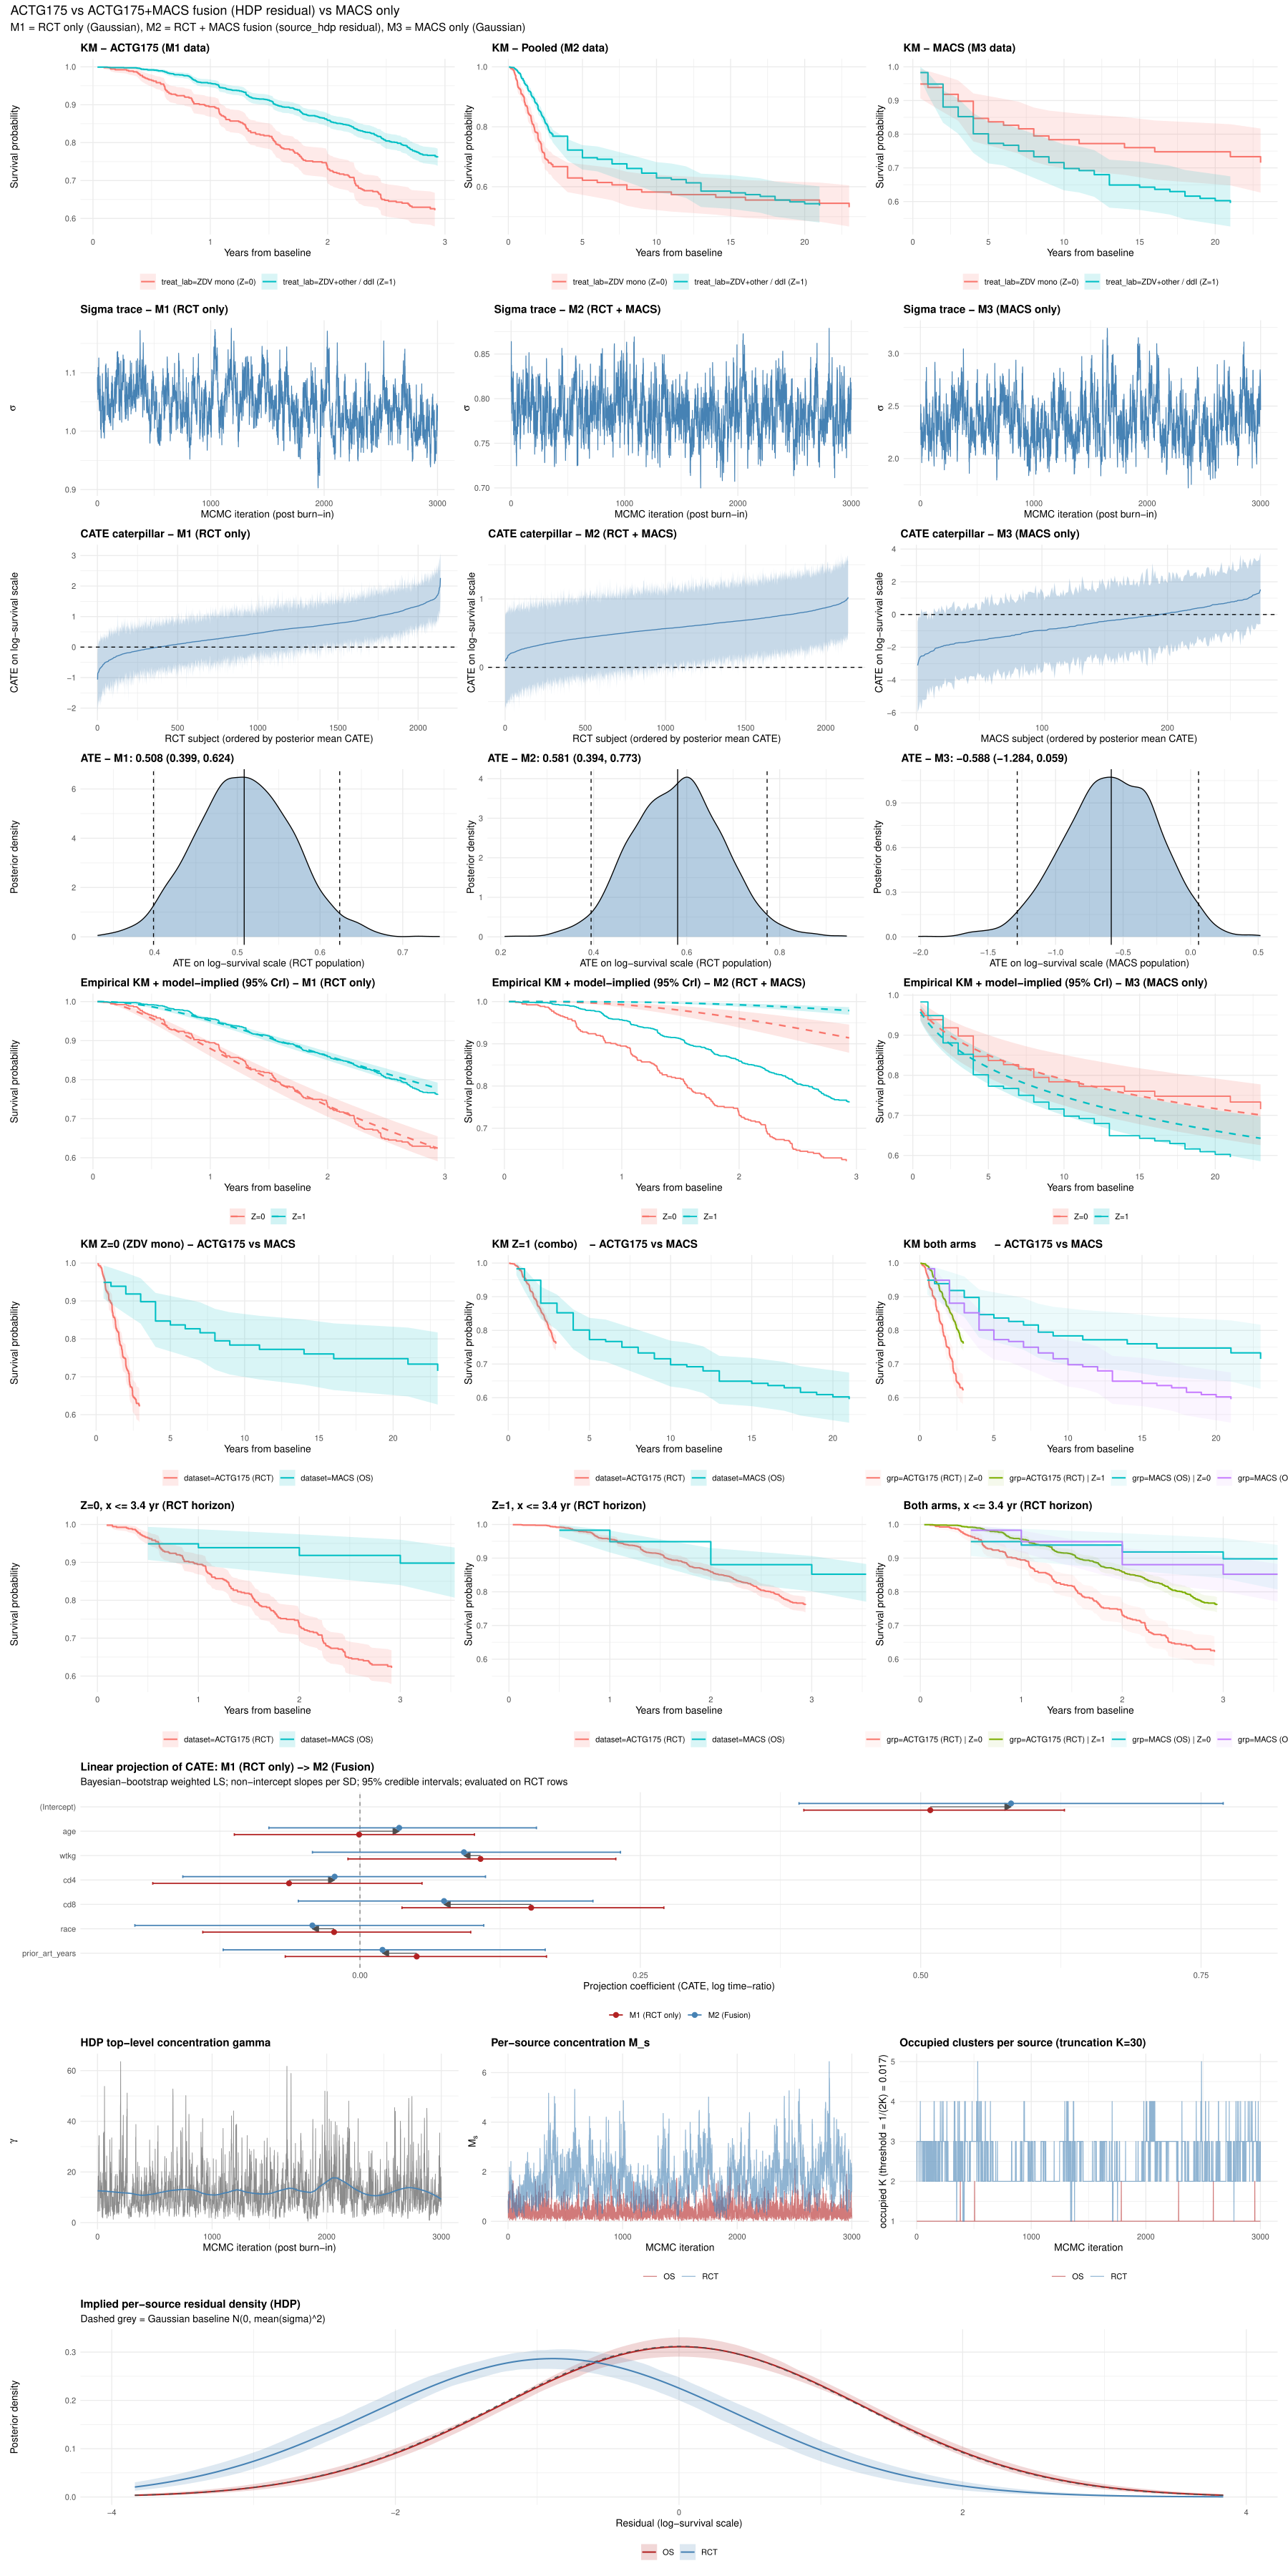

The R source for this figure:
## fusion_actg175_macs_hdp.R
##
## Twin of fusion_actg175_macs.R with the FusionForest residual model
## switched from a single Gaussian to a source-HDP centred-DP mixture
## (error_dist = "source_hdp"). M1 (RCT only) and M3 (MACS only) are
## CausalShrinkageForest fits and stay Gaussian -- only M2 (fusion)
## changes. Output PDF is data/analysis 0/fusion_actg175_macs_hdp.pdf so
## the two versions can be compared side by side.
##
## In addition to the rows produced by the Gaussian script, an extra
## diagnostics row is added for the nonparametric error model:
##   - trace of the top-level concentration gamma
##   - traces of per-source concentrations M_RWD, M_RCT
##   - per-source posterior residual density (implied by the mixture)
##   - occupied-cluster count per source
##
## Outputs a single multi-panel PDF with the original five paired-
## diagnostic rows plus the KM-overlay and projection rows:
##   row 1  KM by treatment, ACTG175 vs MACS (data only)
##   row 2  sigma traceplots                  (M1 vs M2)
##   row 3  subject-level CATE caterpillars  (M1 vs M2)
##   row 4  ATE posterior densities          (M1 vs M2)
##   row 5  empirical KM with model-implied per-arm survival overlay
##
## Endpoint (matches survival_curves.R, page-4 setting):
##   RCT (ACTG175) -- published EFS composite `cens` (>=50% CD4
##                    decline from baseline, AIDS-defining event, or
##                    all-cause death; days = follow-up).
##   RWD (MACS)    -- all-cause death (DEATH in {1, 2, 3, 4}) with
##                    last-lab-year as the event-time fallback (the
##                    public release redacts the DEATH date, so last
##                    observed contact is used for those who died and
##                    as the censoring time for those who didn't).
##                    Variant v5 in endpoint_comparison.R. Labelled
##                    EFS to match the RCT side, even though it is
##                    structurally OS on the RWD side; trade-off is a
##                    clean death signal at the cost of dropping the
##                    CD4 and AIDS arms of the v3 composite. Prior-
##                    AIDS exclusion is retained for cohort
##                    comparability with the v3 variants.
## See endpoint_comparison.R for the rule comparison and concordance
## with the previous v3 coding.
##
## Treatment contrast (matches ACTG175$treat):
##   0 = ZDV monotherapy
##   1 = ZDV+ddI  OR  ZDV+ddC  OR  ddI monotherapy
##   excluded: ddC mono, ddI+ddC (186), AZT+ddI+ddC (187)

setwd("~/Library/CloudStorage/OneDrive-VrijeUniversiteitAmsterdam/Documents/GitHub/FusionForests/")

suppressPackageStartupMessages({
  library(speff2trial)
  library(survival)
  library(FusionForests)
  library(ShrinkageTrees)
  library(ggplot2)
  library(patchwork)
})

proj        <- "."
macsDir    <- file.path(proj, "data", "MACS PDS")
actgEra    <- 1991:1995
# Tier 1 harmonised covariates (age, cd4, cd8) are augmented with:
#   anchor_year      -- calendar year of anchor visit (constant 1992 in RCT)
#   race             -- binary, 0 = White non-Hispanic, 1 = other
#   prior_art_years  -- years of prior antiretroviral exposure before anchor
# Symptomatic HIV at baseline is also clinically relevant but its MACS
# analogue requires reading section1.dat (symptom form) whose layout is
# not visible here; left as a follow-up.
# wtkg is dropped: phy_exam$LDWGT is missing for ~67% of MACS subjects and
# was the sole driver of the complete.cases filter, which was cutting the
# MACS cohort by two thirds.
harmCovars <- c("age", "cd4", "cd8",
                "anchor_year", "race", "prior_art_years")
artCodes  <- c(92, 94, 147, 180, 185, 186, 187)

# ---------------------------------------------------------------------
# 0. Helpers (SAS .inp parser, MACS reader, treatment classifier)
# ---------------------------------------------------------------------

parse_sas_inp <- function(path) {
  ln <- readLines(path, warn = FALSE)
  ln <- gsub("/\\*.*?\\*/", "", ln)
  ln <- trimws(ln)
  rows <- list()
  for (s in ln) {
    if (s == "" || s == ";" || toupper(s) == "INPUT") next
    m <- regmatches(s, regexec(
      "^@\\s*([0-9]+)\\s+([A-Za-z_][A-Za-z0-9_]*)\\s+([0-9]+)\\.([0-9]+)\\s*$",
      s))[[1]]
    if (length(m) == 5) {
      st <- as.integer(m[2]); wd <- as.integer(m[4])
      rows[[length(rows) + 1L]] <- data.frame(
        name = m[3], start = st, end = st + wd - 1L,
        decimals = as.integer(m[5]), stringsAsFactors = FALSE)
      next
    }
    m <- regmatches(s, regexec(
      "^\\$?([A-Za-z_][A-Za-z0-9_]*)\\s+\\$?([0-9]+)\\s*-\\s*([0-9]+)\\s*$",
      s))[[1]]
    if (length(m) == 4) {
      rows[[length(rows) + 1L]] <- data.frame(
        name = m[2], start = as.integer(m[3]),
        end = as.integer(m[4]),
        decimals = NA_integer_, stringsAsFactors = FALSE)
      next
    }
    m <- regmatches(s, regexec(
      "^\\$?([A-Za-z_][A-Za-z0-9_]*)\\s+\\$?([0-9]+)\\s*$", s))[[1]]
    if (length(m) == 3) {
      pos <- as.integer(m[3])
      rows[[length(rows) + 1L]] <- data.frame(
        name = m[2], start = pos, end = pos,
        decimals = NA_integer_, stringsAsFactors = FALSE)
      next
    }
  }
  do.call(rbind, rows)
}

read_macs_subset <- function(dat_path, layout, vars) {
  miss <- setdiff(vars, layout$name)
  if (length(miss))
    stop("Variables not in layout: ", paste(miss, collapse = ", "))
  lay <- layout[match(vars, layout$name), , drop = FALSE]
  lines <- readLines(dat_path, warn = FALSE)
  out <- as.data.frame(setNames(
    lapply(seq_len(nrow(lay)), function(i) {
      v <- trimws(substr(lines, lay$start[i], lay$end[i]))
      v[v == ""] <- NA_character_
      x <- suppressWarnings(as.numeric(v))
      if (!is.na(lay$decimals[i])) x <- x / 10^lay$decimals[i]
      x
    }), lay$name),
    stringsAsFactors = FALSE)
  out
}

classify_treat <- function(drg_set) {
  art <- intersect(drg_set, artCodes)
  if (length(art) == 0)             return(NA_integer_)
  if (any(art %in% c(186, 187)))    return(NA_integer_)
  if (identical(sort(art), 94))     return(NA_integer_)   # ddC mono
  if (identical(sort(art), 92))     return(0L)            # ZDV mono
  return(1L)
}

# ---------------------------------------------------------------------
# 1. Frame builders
# ---------------------------------------------------------------------

build_rct <- function(male_only = FALSE) {
  data(ACTG175)
  d <- ACTG175
  # Optional male-only filter (trial-eligibility-aligned cohort: matches
  # the MACS RWD arm, which is male-only by study design). Drops the
  # ~15% of ACTG175 subjects with gender != 1.
  if (male_only) {
    n_before <- nrow(d)
    d <- d[!is.na(d$gender) & d$gender == 1, ]
    cat(sprintf(
      "  RCT male-only filter: dropped %d of %d non-male subjects\n",
      n_before - nrow(d), n_before))
  }
  # anchor_year: ACTG175 enrolled Dec 1991 - Oct 1992; the public release
  # carries no per-subject date, so we set a constant 1992.
  # race: ACTG175 codes 0 = White, 1 = non-White; pass through unchanged.
  # prior_art_years: convert preanti (days of previously received ART)
  # to years so the scale matches the MACS derivation below.
  data.frame(
    id              = as.character(d$pidnum),
    source          = "RCT",
    treat           = as.integer(d$treat),
    log_time        = log(d$days / 365.25),
    status          = as.integer(d$cens),
    age             = d$age,
    cd4             = d$cd40,
    cd8             = d$cd80,
    anchor_year     = 1992L,
    race            = as.integer(d$race),
    prior_art_years = d$preanti / 365.25,
    stringsAsFactors = FALSE
  )
}

build_macs <- function(cd4_band = NULL) {
  cat("Building MACS-RWD frame ...\n")
  inp <- function(f) file.path(macsDir, "sasinp", f)
  dat <- function(f) file.path(macsDir, "data",   f)

  lay_macsid   <- parse_sas_inp(inp("macsid.inp"))
  lay_section2 <- parse_sas_inp(inp("section2.inp"))
  lay_drugf1   <- parse_sas_inp(inp("drugf1.inp"))
  lay_lab      <- parse_sas_inp(inp("lab_rslt.inp"))
  lay_outcome  <- parse_sas_inp(inp("outcome.inp"))
  lay_outcome$start[lay_outcome$name == "DEATH"] <- 989
  lay_outcome$end  [lay_outcome$name == "DEATH"] <- 989

  macsid   <- read_macs_subset(dat("macsid.dat"), lay_macsid,
    c("CASEID", "STATUS02", "STATUS10"))
  section2 <- read_macs_subset(dat("section2.dat"), lay_section2,
    c("CASEID", "VISIT", "BORNY", "RACE"))
  drugf1   <- read_macs_subset(dat("drugf1.dat"), lay_drugf1,
    c("CASEID", "VISIT", "AVQY", "DRGAV", "AVNW"))
  lab      <- read_macs_subset(dat("lab_rslt.dat"), lay_lab,
    c("CASEID", "LDATY", "LEU3N", "LEU2N"))
  outcome  <- read_macs_subset(dat("outcome.dat"), lay_outcome,
    c("CASEID", "AIDSCASE", "DATE1yy", "SELFCD4Dyy", "DEATH"))

  hiv <- macsid$CASEID[!(macsid$STATUS02 %in% 1 | macsid$STATUS10 %in% 1)]
  drugf1   <- drugf1  [drugf1$CASEID   %in% hiv, ]
  lab      <- lab     [lab$CASEID      %in% hiv, ]
  outcome  <- outcome [outcome$CASEID  %in% hiv, ]
  section2 <- section2[section2$CASEID %in% hiv, ]

  curr <- drugf1[drugf1$AVQY %in% actgEra & drugf1$AVNW %in% 2, ]
  drugs_by_subj <- split(curr$DRGAV, curr$CASEID)
  anchor_yr     <- vapply(split(curr$AVQY, curr$CASEID),
                          function(x) min(x, na.rm = TRUE), numeric(1))
  treat_int     <- vapply(drugs_by_subj, classify_treat, integer(1))

  base <- data.frame(id = names(drugs_by_subj),
                     treat = treat_int,
                     anchor_year = anchor_yr,
                     stringsAsFactors = FALSE)
  base <- base[!is.na(base$treat), ]

  # ----- MACS endpoint = EFS / OS-as-EFS (v5 in endpoint_comparison.R)
  # Event       = all-cause death (DEATH in {1, 2, 3, 4}).
  # Event time  = last lab-visit year. DEATH date is redacted in the
  #               public release, so last observed contact is the
  #               event-time fallback for those who died.
  # Censoring   = last lab-visit year for those who did not die.
  # Prior-AIDS exclusion is retained for cohort comparability with the
  # v3 composite and the other variants in endpoint_comparison.R.
  # Labelled EFS to match the RCT side even though structurally it is
  # OS-only on the RWD side. Death is the most reliably captured event
  # in MACS, so this gives a clean event signal at the cost of dropping
  # the CD4 and AIDS arms of the v3 composite. Mirrors
  # survival_curves.R::build_rwd (page-4 RWD endpoint).

  # ----- Optional baseline-CD4 band filter (trial-eligibility) --------
  # Mirrors ACTG175's CD4 200-500 entry criterion on the MACS side
  # (matches survival_curves.R::build_rwd). Baseline CD4 is the
  # earliest 1991-95 LEU3N reading per subject. Subjects with no
  # 1991-95 reading are dropped because trial eligibility cannot be
  # verified. base_cd4 is computed only when the filter is active --
  # the v5 endpoint no longer needs CD4-decline events, so building
  # base_cd4 unconditionally would be wasted work.
  if (!is.null(cd4_band)) {
    lab_era <- lab[lab$LDATY %in% actgEra &
                   !is.na(lab$LEU3N) & lab$LEU3N > 0, ]
    lab_era <- lab_era[order(lab_era$CASEID, lab_era$LDATY), ]
    base_cd4 <- aggregate(LEU3N ~ CASEID, data = lab_era,
                          FUN = function(x) x[1])
    names(base_cd4)[2] <- "cd4_base"
    keep_ids <- base_cd4$CASEID[!is.na(base_cd4$cd4_base) &
                                base_cd4$cd4_base >= cd4_band[1] &
                                base_cd4$cd4_base <= cd4_band[2]]
    n_before <- nrow(base)
    base <- base[base$id %in% keep_ids, ]
    cat(sprintf(
      "  MACS CD4-band filter [%d, %d]: kept %d of %d subjects\n",
      cd4_band[1], cd4_band[2], nrow(base), n_before))
  }

  oc <- outcome
  oc$aids_yr <- ifelse(oc$AIDSCASE %in% c(2, 3) & oc$DATE1yy > 0,
                       oc$DATE1yy, NA_real_)
  oc$is_dead <- !is.na(oc$DEATH) & oc$DEATH %in% c(1, 2, 3, 4)

  last_lab <- aggregate(LDATY ~ CASEID, data = lab,
                        FUN = function(x) max(x, na.rm = TRUE))
  names(last_lab)[2] <- "last_year"

  base <- merge(base, oc[, c("CASEID", "aids_yr", "is_dead")],
                by.x = "id", by.y = "CASEID", all.x = TRUE)
  base <- merge(base, last_lab,
                by.x = "id", by.y = "CASEID", all.x = TRUE)
  base$is_dead[is.na(base$is_dead)] <- FALSE

  prior_aids <- !is.na(base$aids_yr) & base$aids_yr < base$anchor_year
  base <- base[!prior_aids, ]

  # v5 event time: last lab-visit year for everyone -- the event time
  # for those who died (DEATH date is redacted; last contact is the
  # fallback) and the censoring time for those who didn't. Clipped to
  # >= 0.5 y so log_time stays finite for subjects whose anchor year
  # equals their last lab year.
  base$has_event <- base$is_dead
  base$end_year  <- base$last_year
  base$log_time  <- log(pmax(base$end_year - base$anchor_year, 0.5))
  base$status    <- as.integer(base$has_event)

  byr <- aggregate(BORNY ~ CASEID, data = section2,
                   FUN = function(x) max(x, na.rm = TRUE))
  base$age <- base$anchor_year - byr$BORNY[match(base$id, byr$CASEID)]

  lab_e <- lab[lab$LDATY %in% actgEra, ]
  cd4_med <- aggregate(LEU3N ~ CASEID,
                       data = lab_e[!is.na(lab_e$LEU3N) & lab_e$LEU3N > 0, ],
                       FUN = function(x) median(x, na.rm = TRUE))
  cd8_med <- aggregate(LEU2N ~ CASEID,
                       data = lab_e[!is.na(lab_e$LEU2N) & lab_e$LEU2N > 0, ],
                       FUN = function(x) median(x, na.rm = TRUE))
  base$cd4 <- cd4_med$LEU3N[match(base$id, cd4_med$CASEID)]
  base$cd8 <- cd8_med$LEU2N[match(base$id, cd8_med$CASEID)]

  # Race: MACS RACE 1 = White non-Hispanic, everything else (incl. White
  # Hispanic) collapses to 1 so the binary matches ACTG175's 0/1 coding.
  race_d <- aggregate(RACE ~ CASEID,
                      data = section2[!is.na(section2$RACE), ],
                      FUN = function(x) x[1])
  base$race <- as.integer(
    race_d$RACE[match(base$id, race_d$CASEID)] != 1)

  # Prior ART exposure (years before anchor_year). For each subject we
  # take the earliest drugf1 record carrying an ART code (artCodes); if
  # that year precedes anchor_year, prior_art_years = anchor - first;
  # otherwise 0. Approximates ACTG175's preanti (days of prior ART).
  prior_art <- drugf1[drugf1$DRGAV %in% artCodes, ]
  first_art <- aggregate(AVQY ~ CASEID, data = prior_art, FUN = min)
  names(first_art)[2] <- "first_art_yr"
  base <- merge(base, first_art, by.x = "id", by.y = "CASEID",
                all.x = TRUE)
  base$prior_art_years <- ifelse(
    !is.na(base$first_art_yr) & base$first_art_yr < base$anchor_year,
    base$anchor_year - base$first_art_yr, 0)

  out <- data.frame(
    id = base$id, source = "MACS", treat = base$treat,
    log_time = base$log_time, status = base$status,
    age = base$age, cd4 = base$cd4, cd8 = base$cd8,
    anchor_year = base$anchor_year,
    race = base$race,
    prior_art_years = base$prior_art_years,
    stringsAsFactors = FALSE)
  out <- out[complete.cases(out[, harmCovars]), ]
  cat("MACS frame:", nrow(out), "subjects\n")
  out
}

# ---------------------------------------------------------------------
# 2. Assemble
# ---------------------------------------------------------------------

cat("\n", strrep("=", 70),
    "\n  ASSEMBLE (default + trial-aligned cohorts)\n",
    strrep("=", 70), "\n", sep = "")

cat("\n-- Default cohort --\n")
rct_default  <- build_rct()
macs_default <- build_macs()
cat(sprintf("RCT  n=%d  treat0=%d  treat1=%d  events=%d\n",
            nrow(rct_default),  sum(rct_default$treat == 0),
            sum(rct_default$treat == 1), sum(rct_default$status == 1)))
cat(sprintf("MACS n=%d  treat0=%d  treat1=%d  events=%d\n",
            nrow(macs_default), sum(macs_default$treat == 0),
            sum(macs_default$treat == 1), sum(macs_default$status == 1)))

# Trial-aligned cohort: RCT male only (gender == 1) AND MACS baseline
# CD4 in [200, 500] cells/uL -- mirrors the page-4 cohort in
# survival_curves.R. MACS is already men-only by design and ACTG175 is
# already CD4-banded by protocol, so each filter only bites on one side.
cat("\n-- Trial-aligned cohort ",
    "(RCT male; MACS baseline CD4 in [200, 500]) --\n", sep = "")
rct_aligned  <- build_rct(male_only = TRUE)
macs_aligned <- build_macs(cd4_band = c(200, 500))
cat(sprintf("RCT  n=%d  treat0=%d  treat1=%d  events=%d\n",
            nrow(rct_aligned),  sum(rct_aligned$treat == 0),
            sum(rct_aligned$treat == 1), sum(rct_aligned$status == 1)))
cat(sprintf("MACS n=%d  treat0=%d  treat1=%d  events=%d\n",
            nrow(macs_aligned), sum(macs_aligned$treat == 0),
            sum(macs_aligned$treat == 1), sum(macs_aligned$status == 1)))

# ---------------------------------------------------------------------
# 3. Analysis function -- runs the full M1/M2/M3 fit + figure pipeline
#    for a given (rct, macs) frame pair. Called twice below (default
#    cohort and trial-aligned cohort) so the two versions can be
#    compared side by side. The `tag` argument is embedded in the
#    output PDF filename and the plot title.
# ---------------------------------------------------------------------

run_analysis <- function(rct, macs, tag) {

cat("\n", strrep("#", 70),
    "\n  RUN ANALYSIS: cohort = ", tag,
    "  (RCT n=", nrow(rct), ", MACS n=", nrow(macs), ")\n",
    strrep("#", 70), "\n", sep = "")

N_POST <- 7500
N_BURN <- 2500

# --- Non-fusion fits (M1, M3): CausalShrinkageForest, mirroring ACTG175.R
#     Same model class, same hyperparameter calibration:
#       n_trees_treat = 50, n_trees_control = 200
#       prior_type_{control,treat} = "standard"
#       local_hp_{treat,control} from censored_info range
#       power/base: control (2, 0.95), treat (3, 0.25)
#       treatment_coding = "centered"
run_fit_csf <- function(d) {
  X <- as.matrix(d[, harmCovars])
  n_trees_treat   <- 50
  n_trees_control <- 200
  log_info <- ShrinkageTrees:::censored_info(d$log_time, d$status)
  local_hp_treat   <- (log_info$max - log_info$min) /
                      (2 * 2 * sqrt(n_trees_treat))
  local_hp_control <- (log_info$max - log_info$min) /
                      (2 * 2 * sqrt(n_trees_control))
  fit <- ShrinkageTrees::CausalShrinkageForest(
    y                         = d$log_time,
    status                    = d$status,
    X_train_control           = X,
    X_train_treat             = X,
    treatment_indicator_train = d$treat,
    outcome_type              = "right-censored",
    timescale                 = "log",
    prior_type_control        = "standard",
    prior_type_treat          = "standard",
    local_hp_treat            = local_hp_treat,
    local_hp_control          = local_hp_control,
    number_of_trees_control   = n_trees_control,
    number_of_trees_treat     = n_trees_treat,
    power_control             = 2,
    base_control              = 0.95,
    power_treat               = 3,
    base_treat                = 0.25,
    treatment_coding          = "centered",
    N_post                    = N_POST,
    N_burn                    = N_BURN,
    store_posterior_sample    = TRUE,
    verbose                   = FALSE
  )
  # CausalShrinkageForest stores sigma on the standardised internal scale;
  # recover the log-time-scale posterior so downstream survival overlays
  # use the correct sigma.
  fit$sigma_scaled <- fit$sigma * log_info$sd
  fit
}

# --- Fusion fit (M2): FusionForest, three-forest decomposition.
run_fit_ff <- function(d, src, n_trees_deconf = 200) {
  X <- as.matrix(d[, harmCovars])
  fit <- FusionForest(
    y                         = d$log_time,
    status                    = d$status,
    X_train_control           = X,
    X_train_treat             = X,
    treatment_indicator_train = d$treat,
    source_indicator_train    = src,
    outcome_type              = "right-censored",
    timescale                 = "log",
    decomposition             = "three-forest",
    treatment_coding          = "centered",
    number_of_trees_control   = 200,
    number_of_trees_treat     = 100,
    number_of_trees_deconf    = n_trees_deconf,
    # ---- Nonparametric residual ---------------------------------------
    # source-HDP: shared atoms theta_k* via a top-level DP(gamma, H),
    # per-source weights pi_{sk} and centring mu_s. Truncation K = 30 is
    # plenty for the modest n in this analysis. Atoms are N(0, 0.5^2) on
    # the standardised residual scale; per-source mass M_s starts at 1
    # (Escobar-West updates take it from there).
    error_dist                = "source_hdp",
    error_truncation_K        = 30L,
    error_atom_scale          = 0.5,
    error_mass_init           = 1.0,
    N_post                    = N_POST,
    N_burn                    = N_BURN,
    store_posterior_sample    = TRUE,
    verbose                   = FALSE
  )
  fit$sigma_scaled <- fit$sigma
  fit
}

cat("\n", strrep("=", 70), "\n  FIT M1: RCT only (CausalShrinkageForest)\n",
    strrep("=", 70), "\n", sep = "")
fit_M1 <- run_fit_csf(rct)

cat("\n", strrep("=", 70), "\n  FIT M2: RCT + MACS fusion (FusionForest)\n",
    strrep("=", 70), "\n", sep = "")
d_fuse  <- rbind(rct, macs)
d_fuse  <- d_fuse[is.finite(d_fuse$log_time), ]
src_M2  <- as.integer(d_fuse$source == "RCT")
fit_M2  <- run_fit_ff(d_fuse, src_M2, n_trees_deconf = 200)

cat("\n", strrep("=", 70),
    "\n  FIT M3: MACS only, naive RWD (CausalShrinkageForest)\n",
    strrep("=", 70), "\n", sep = "")
fit_M3 <- run_fit_csf(macs)

# ---------------------------------------------------------------------
# 4. Plot helpers
# ---------------------------------------------------------------------

# Evaluation indices per model: the population each estimand averages
# over.  M1 = RCT population, M2 = RCT population (so the fusion ATE is
# directly comparable to M1), M3 = MACS population (the only available
# population in a pure RWD analysis).
eval_idx_M1 <- seq_len(nrow(rct))
eval_idx_M2 <- which(d_fuse$source == "RCT")
eval_idx_M3 <- seq_len(nrow(macs))

# With timescale = "log" FusionForest keeps every prediction on the log
# scale (no exp() back-transform), so the stored objects are already
# tau(X) and mu(X). No further transformation needed.
log_cate_samples <- function(fit) fit$train_predictions_sample_treat

# Per-subject log-time prediction (expected log T) per arm:
#   linpred_z(X) = mu(X) + tau(X) * (z - 0.5)
linpred_per_arm <- function(fit) {
  mu0 <- fit$train_predictions_control
  tau <- fit$train_predictions_treat
  list(z0 = mu0 - tau / 2,
       z1 = mu0 + tau / 2)
}

theme_panel <- function() {
  theme_minimal(base_size = 10) +
    theme(legend.position = "bottom",
          plot.title = element_text(size = 11, face = "bold"))
}

# ---------------------------------------------------------------------
# 5. Plots row 1: data KM by treatment for ACTG175 and for MACS
# ---------------------------------------------------------------------

km_data <- function(d, label) {
  d$treat_lab <- factor(d$treat, levels = 0:1,
    labels = c("ZDV mono (Z=0)", "ZDV+other / ddI (Z=1)"))
  fit <- survfit(Surv(log_time, status) ~ treat_lab, data = d)
  s <- summary(fit)
  data.frame(time = s$time, surv = s$surv,
             lower = s$lower, upper = s$upper,
             strata = s$strata, label = label)
}
km_df <- rbind(
  km_data(rct,                   "ACTG175 (M1 data)"),
  km_data(rbind(rct, macs),      "Pooled (M2 data)"),
  km_data(macs,                  "MACS (M3 data)"))
km_df$strata <- factor(km_df$strata)

plot_km_dataset <- function(lbl) {
  ggplot(km_df[km_df$label == lbl, ],
         aes(x = exp(time), y = surv, colour = strata, fill = strata)) +
    geom_step(linewidth = 0.7) +
    geom_ribbon(aes(ymin = lower, ymax = upper),
                alpha = 0.15, colour = NA) +
    labs(x = "Years from baseline", y = "Survival probability",
         colour = NULL, fill = NULL,
         title = paste0("KM - ", lbl)) +
    theme_panel()
}
p11 <- plot_km_dataset("ACTG175 (M1 data)")
p12 <- plot_km_dataset("Pooled (M2 data)")
p13 <- plot_km_dataset("MACS (M3 data)")

# ---------------------------------------------------------------------
# 6. Plots row 2: sigma traces
# ---------------------------------------------------------------------

plot_sigma <- function(fit, label) {
  df <- data.frame(iter = seq_along(fit$sigma_scaled),
                   sigma = fit$sigma_scaled)
  ggplot(df, aes(x = iter, y = sigma)) +
    geom_line(colour = "steelblue", linewidth = 0.4) +
    labs(x = "MCMC iteration (post burn-in)",
         y = expression(sigma),
         title = paste0("Sigma trace - ", label)) +
    theme_panel()
}
p21 <- plot_sigma(fit_M1, "M1 (RCT only)")
p22 <- plot_sigma(fit_M2, "M2 (RCT + MACS)")
p23 <- plot_sigma(fit_M3, "M3 (MACS only)")

# ---------------------------------------------------------------------
# 7. Plots row 3: subject-level CATE caterpillars (RCT subjects only)
# ---------------------------------------------------------------------

plot_caterpillar <- function(fit, idx, label, pop) {
  log_samp <- log_cate_samples(fit)[, idx, drop = FALSE]
  est <- colMeans(log_samp)
  lo  <- apply(log_samp, 2, quantile, probs = 0.025)
  hi  <- apply(log_samp, 2, quantile, probs = 0.975)
  ord <- order(est)
  df  <- data.frame(rank = seq_along(est),
                    est = est[ord], lo = lo[ord], hi = hi[ord])
  ggplot(df, aes(x = rank, y = est)) +
    geom_ribbon(aes(ymin = lo, ymax = hi),
                fill = "steelblue", alpha = 0.3) +
    geom_line(colour = "steelblue") +
    geom_hline(yintercept = 0, linetype = "dashed") +
    labs(x = paste0(pop, " subject (ordered by posterior mean CATE)"),
         y = "CATE on log-survival scale",
         title = paste0("CATE caterpillar - ", label)) +
    theme_panel()
}
p31 <- plot_caterpillar(fit_M1, eval_idx_M1, "M1 (RCT only)",       "RCT")
p32 <- plot_caterpillar(fit_M2, eval_idx_M2, "M2 (RCT + MACS)",     "RCT")
p33 <- plot_caterpillar(fit_M3, eval_idx_M3, "M3 (MACS only)",      "MACS")

# ---------------------------------------------------------------------
# 8. Plots row 4: ATE posterior densities
# ---------------------------------------------------------------------

plot_ate <- function(fit, idx, label, pop) {
  log_samp <- log_cate_samples(fit)[, idx, drop = FALSE]
  ate_iter <- rowMeans(log_samp)
  qs       <- quantile(ate_iter, c(0.025, 0.5, 0.975))
  ggplot(data.frame(ate = ate_iter), aes(x = ate)) +
    geom_density(fill = "steelblue", alpha = 0.4) +
    geom_vline(xintercept = mean(ate_iter)) +
    geom_vline(xintercept = qs[c(1, 3)], linetype = "dashed") +
    labs(x = sprintf("ATE on log-survival scale (%s population)", pop),
         y = "Posterior density",
         title = sprintf("ATE - %s: %.3f (%.3f, %.3f)",
                         label, mean(ate_iter), qs[1], qs[3])) +
    theme_panel()
}
p41 <- plot_ate(fit_M1, eval_idx_M1, "M1", "RCT")
p42 <- plot_ate(fit_M2, eval_idx_M2, "M2", "RCT")
p43 <- plot_ate(fit_M3, eval_idx_M3, "M3", "MACS")

# ---------------------------------------------------------------------
# 9. Plots row 5: empirical KM (RCT) overlaid with model-implied
#    per-arm survival curves averaged over the RCT covariate distribution
# ---------------------------------------------------------------------

# Empirical KM on a chosen evaluation cohort, x-axis in years.
build_emp_df <- function(d) {
  fit <- survfit(Surv(log_time, status) ~ treat, data = d)
  s   <- summary(fit)
  out <- data.frame(time = exp(s$time), surv = s$surv,
                    strata = s$strata)
  out$arm <- ifelse(grepl("=0", out$strata), "Z=0", "Z=1")
  out
}
emp_df_M1 <- build_emp_df(rct)
emp_df_M2 <- build_emp_df(rct)
emp_df_M3 <- build_emp_df(macs)

# Posterior survival curve per arm with 95% credible band, integrated
# over the RCT covariate distribution.
#
# At iteration i: linpred_z,i(X) = mu_i(X) + tau_i(X) * (z - 1/2),
# S_z,i(t) = mean_X[ 1 - Phi( (t - linpred_z,i(X)) / sigma_i ) ].
# Posterior summaries are taken across i.
model_implied_surv <- function(fit, idx, grid_log_t) {
  muS  <- fit$train_predictions_sample_control[, idx, drop = FALSE]
  tauS <- fit$train_predictions_sample_treat  [, idx, drop = FALSE]
  sigS <- fit$sigma_scaled
  nIter <- nrow(muS)
  s0 <- matrix(NA_real_, nIter, length(grid_log_t))
  s1 <- matrix(NA_real_, nIter, length(grid_log_t))
  for (i in seq_len(nIter)) {
    lp0 <- muS[i, ] - tauS[i, ] / 2
    lp1 <- muS[i, ] + tauS[i, ] / 2
    z0  <- outer(grid_log_t, lp0, "-") / sigS[i]
    z1  <- outer(grid_log_t, lp1, "-") / sigS[i]
    s0[i, ] <- rowMeans(1 - pnorm(z0))
    s1[i, ] <- rowMeans(1 - pnorm(z1))
  }
  summarise <- function(s, arm) data.frame(
    time  = exp(grid_log_t),
    surv  = colMeans(s),
    lower = apply(s, 2, quantile, probs = 0.025),
    upper = apply(s, 2, quantile, probs = 0.975),
    arm   = arm, kind = "model")
  rbind(summarise(s0, "Z=0"), summarise(s1, "Z=1"))
}
plot_km_overlay <- function(fit, idx, emp_df, label) {
  grid_log_t <- seq(log(min(emp_df$time)), log(max(emp_df$time)),
                    length.out = 200)
  mod <- model_implied_surv(fit, idx, grid_log_t)
  ggplot() +
    geom_ribbon(data = mod,
                aes(x = time, ymin = lower, ymax = upper, fill = arm),
                alpha = 0.18) +
    geom_step(data = emp_df,
              aes(x = time, y = surv, colour = arm),
              linewidth = 0.6) +
    geom_line(data = mod,
              aes(x = time, y = surv, colour = arm),
              linewidth = 0.8, linetype = "dashed") +
    labs(x = "Years from baseline", y = "Survival probability",
         colour = NULL, fill = NULL,
         title = paste0("Empirical KM + model-implied (95% CrI) - ", label)) +
    theme_panel()
}
p51 <- plot_km_overlay(fit_M1, eval_idx_M1, emp_df_M1, "M1 (RCT only)")
p52 <- plot_km_overlay(fit_M2, eval_idx_M2, emp_df_M2, "M2 (RCT + MACS)")
p53 <- plot_km_overlay(fit_M3, eval_idx_M3, emp_df_M3, "M3 (MACS only)")

# ---------------------------------------------------------------------
# 9b. Plots rows 6-7: per-arm KM overlays ACTG175 vs MACS
#
# MACS follow-up extends well past the RCT horizon; that is a strength
# (more events, longer-term signal) but it also means the "full" view
# and the "RCT-horizon" view tell different stories. Row 6 shows the
# full follow-up; row 7 restricts the x-axis to max(rct$time) so the
# two datasets are compared on the same horizon.
# ---------------------------------------------------------------------

rct_xmax <- max(exp(rct$log_time), na.rm = TRUE)

km_by_dataset_one_arm <- function(treat_val) {
  d <- rbind(
    cbind(rct [rct $treat == treat_val, ], dataset = "ACTG175 (RCT)"),
    cbind(macs[macs$treat == treat_val, ], dataset = "MACS (RWD)"))
  fit <- survfit(Surv(log_time, status) ~ dataset, data = d)
  s   <- summary(fit)
  data.frame(time = exp(s$time), surv = s$surv,
             lower = s$lower, upper = s$upper,
             strata = s$strata)
}
km_by_dataset_both <- function() {
  d <- rbind(
    cbind(rct,  dataset = "ACTG175 (RCT)"),
    cbind(macs, dataset = "MACS (RWD)"))
  d$grp <- paste0(d$dataset, " | ",
                  ifelse(d$treat == 0, "Z=0", "Z=1"))
  fit <- survfit(Surv(log_time, status) ~ grp, data = d)
  s   <- summary(fit)
  data.frame(time = exp(s$time), surv = s$surv,
             lower = s$lower, upper = s$upper,
             strata = s$strata)
}

plot_overlay <- function(df, title, x_max = NULL, ribbon_alpha = 0.15) {
  p <- ggplot(df,
              aes(x = time, y = surv, colour = strata, fill = strata)) +
    geom_step(linewidth = 0.7) +
    geom_ribbon(aes(ymin = lower, ymax = upper),
                alpha = ribbon_alpha, colour = NA) +
    labs(x = "Years from baseline", y = "Survival probability",
         colour = NULL, fill = NULL, title = title) +
    theme_panel()
  if (!is.null(x_max))
    p <- p + coord_cartesian(xlim = c(0, x_max))
  p
}

df_g0 <- km_by_dataset_one_arm(0)
df_g1 <- km_by_dataset_one_arm(1)
df_g  <- km_by_dataset_both()

p61 <- plot_overlay(df_g0, "KM Z=0 (ZDV mono) - ACTG175 vs MACS")
p62 <- plot_overlay(df_g1, "KM Z=1 (combo)    - ACTG175 vs MACS")
p63 <- plot_overlay(df_g,  "KM both arms      - ACTG175 vs MACS",
                    ribbon_alpha = 0.08)

p71 <- plot_overlay(df_g0,
                    sprintf("Z=0, x <= %.1f yr (RCT horizon)", rct_xmax),
                    x_max = rct_xmax)
p72 <- plot_overlay(df_g1,
                    sprintf("Z=1, x <= %.1f yr (RCT horizon)", rct_xmax),
                    x_max = rct_xmax)
p73 <- plot_overlay(df_g,
                    sprintf("Both arms, x <= %.1f yr (RCT horizon)",
                            rct_xmax),
                    x_max = rct_xmax, ribbon_alpha = 0.08)

# ---------------------------------------------------------------------
# 9c. Linear projection of CATE: M1 (RCT only) vs M2 (Fusion)
#
# Mirrors examples/projection_demo.R. Each posterior draw of tau(x) is
# projected onto a linear basis in the harmonised covariates via a
# Bayesian-bootstrap weighted least squares (Woody, Carvalho & Murray
# 2020). The coefficients inherit posterior uncertainty without
# refitting; the shift M1 -> M2 is exactly the effect of borrowing the
# MACS RWD arm under the SAME basis evaluated at the SAME rows (RCT
# subjects -- the target population).
#
# fusion_projection() doesn't expose row subsetting, so we use the
# inline projector from the demo for both M1 (CSF, has no fit$meta)
# and M2 (FF), restricted to the RCT rows of d_fuse. Non-intercept
# columns are centred AND scaled so the coefficients are "per SD"
# (necessary because age, cd4 etc. live on very different numeric
# scales). anchor_year is dropped from the basis because it is
# constant (1992) across all RCT subjects and would make the design
# matrix rank-deficient on the RCT evaluation set.
# ---------------------------------------------------------------------

project_tau_matrix <- function(tau_draws, X_eval, basis,
                               scale_cols = TRUE) {
  R    <- nrow(tau_draws)
  n_ev <- ncol(tau_draws)
  stopifnot(nrow(X_eval) == n_ev)
  Phi <- model.matrix(basis, data = X_eval)
  non_int <- setdiff(colnames(Phi), "(Intercept)")
  if (length(non_int))
    Phi[, non_int] <- scale(Phi[, non_int],
                            center = TRUE, scale = scale_cols)
  g_w <- matrix(rgamma(R * n_ev, 1, 1), R, n_ev)
  w   <- g_w / rowSums(g_w)
  gamma <- matrix(NA_real_, R, ncol(Phi))
  for (r in seq_len(R))
    gamma[r, ] <- lm.wfit(Phi, tau_draws[r, ], w = w[r, ])$coefficients
  colnames(gamma) <- colnames(Phi)
  gamma
}

proj_basis <- ~ age + cd4 + cd8 + race + prior_art_years
X_rct_eval <- as.data.frame(rct[, all.vars(proj_basis)])

rct_in_fuse <- which(d_fuse$source == "RCT")
stopifnot(length(rct_in_fuse) == nrow(rct))

cat("\n", strrep("=", 70),
    "\n  PROJECT: M1 (RCT only) and M2 (Fusion) onto linear basis\n",
    strrep("=", 70), "\n", sep = "")

set.seed(1)
g_proj_M1 <- project_tau_matrix(
  fit_M1$train_predictions_sample_treat,
  X_rct_eval, proj_basis)
g_proj_M2 <- project_tau_matrix(
  fit_M2$train_predictions_sample_treat[, rct_in_fuse, drop = FALSE],
  X_rct_eval, proj_basis)

psum <- function(v) c(mean = mean(v),
                      lo   = quantile(v, 0.025, names = FALSE),
                      hi   = quantile(v, 0.975, names = FALSE))

proj_rows <- lapply(colnames(g_proj_M1), function(nm) {
  s1 <- psum(g_proj_M1[, nm]); s2 <- psum(g_proj_M2[, nm])
  rbind(
    data.frame(coef = nm, model = "M1 (RCT only)",
               mean = s1["mean"], lo = s1["lo"], hi = s1["hi"],
               stringsAsFactors = FALSE),
    data.frame(coef = nm, model = "M2 (Fusion)",
               mean = s2["mean"], lo = s2["lo"], hi = s2["hi"],
               stringsAsFactors = FALSE))
})
proj_df <- do.call(rbind, proj_rows)
proj_df$coef  <- factor(proj_df$coef,
                        levels = rev(colnames(g_proj_M1)))
proj_df$model <- factor(proj_df$model,
                        levels = c("M1 (RCT only)", "M2 (Fusion)"))

# Console table
cat("\nProjection coefficients on log-survival scale ",
    "(non-intercept slopes are per SD of covariate):\n", sep = "")
proj_tbl <- do.call(rbind, lapply(colnames(g_proj_M1), function(nm) {
  s1 <- psum(g_proj_M1[, nm]); s2 <- psum(g_proj_M2[, nm])
  data.frame(
    coef  = nm,
    M1    = sprintf("%+0.3f [%+0.3f, %+0.3f]",
                    s1["mean"], s1["lo"], s1["hi"]),
    M2    = sprintf("%+0.3f [%+0.3f, %+0.3f]",
                    s2["mean"], s2["lo"], s2["hi"]),
    shift = sprintf("%+0.3f", s2["mean"] - s1["mean"]),
    stringsAsFactors = FALSE)
}))
print(proj_tbl, row.names = FALSE)

# Forest-style ggplot: one row per coefficient, two intervals each
# (M1 vs M2), dashed line at zero. The arrow between posterior means
# is rendered with a thin segment so the shift M1 -> M2 reads at a glance.
shift_df <- do.call(rbind, lapply(colnames(g_proj_M1), function(nm) {
  data.frame(coef = nm,
             x0 = mean(g_proj_M1[, nm]),
             x1 = mean(g_proj_M2[, nm]),
             stringsAsFactors = FALSE)
}))
shift_df$coef <- factor(shift_df$coef,
                        levels = rev(colnames(g_proj_M1)))

p_proj <- ggplot(proj_df,
                 aes(x = mean, y = coef, colour = model)) +
  geom_vline(xintercept = 0, linetype = "dashed", colour = "grey50") +
  geom_segment(data = shift_df,
               aes(x = x0, xend = x1, y = coef, yend = coef),
               inherit.aes = FALSE,
               colour = "grey30", linewidth = 0.4,
               arrow = grid::arrow(length = grid::unit(0.10, "inches"),
                                   type = "closed")) +
  geom_errorbarh(aes(xmin = lo, xmax = hi),
                 position = position_dodge(width = 0.55),
                 height = 0.22, linewidth = 0.6) +
  geom_point(position = position_dodge(width = 0.55), size = 2.2) +
  scale_colour_manual(values = c("M1 (RCT only)" = "firebrick",
                                 "M2 (Fusion)"   = "steelblue")) +
  labs(x = "Projection coefficient (CATE, log time-ratio)",
       y = NULL, colour = NULL,
       title = "Linear projection of CATE: M1 (RCT only) -> M2 (Fusion)",
       subtitle = paste("Bayesian-bootstrap weighted LS;",
                        "non-intercept slopes per SD;",
                        "95% credible intervals;",
                        "evaluated on RCT rows")) +
  theme_panel()

# ---------------------------------------------------------------------
# 9d. HDP error-distribution diagnostics (M2 only)
#
# MixtureDP group convention is group 0 = RWD, group 1 = RCT. fit_M2
# carries (when error_dist = "source_hdp"):
#   fit$dp_K                  truncation K (scalar)
#   fit$dp_mix_prop[[g]]      R x K  posterior stick weights pi_{g,k}
#   fit$dp_locations[[g]]     R x K  atom locations theta_{g,k}
#                             (theta_k* + mu_g on response scale)
#   fit$dp_locations_shared   R x K  top-level atoms theta_k*
#   fit$dp_beta               R x K  top-level stick weights
#   fit$dp_mass[[g]]          R-vec  per-source concentration M_g
#   fit$dp_gamma              R-vec  top-level concentration gamma
#   fit$dp_mu_g[[g]]          R-vec  per-source centring mu_g
#   fit$sigma                 R-vec  residual SD on standardised scale
# ---------------------------------------------------------------------

stopifnot(!is.null(fit_M2$dp_mass), !is.null(fit_M2$dp_gamma))
hdp_K <- fit_M2$dp_K
# FusionForest stores sigma on the standardised internal scale (per
# fit$meta$sigma_hat) but rescales dp_locations to the response scale.
# Multiply sigma by sigma_hat to put both on the log-time scale for the
# implied-density plot below; mu_g, atoms, and predictions are already
# on the response scale.
sigma_resp <- fit_M2$sigma * fit_M2$meta$sigma_hat
hdp   <- list(
  mass_rwd    = fit_M2$dp_mass[[1]],
  mass_rct   = fit_M2$dp_mass[[2]],
  gamma_top  = fit_M2$dp_gamma,
  mu_rwd      = fit_M2$dp_mu_g[[1]],
  mu_rct     = fit_M2$dp_mu_g[[2]],
  pi_rwd      = fit_M2$dp_mix_prop[[1]],
  pi_rct     = fit_M2$dp_mix_prop[[2]],
  loc_rwd     = fit_M2$dp_locations[[1]],
  loc_rct    = fit_M2$dp_locations[[2]],
  loc_shared = fit_M2$dp_locations_shared,
  sigma      = sigma_resp)

# Occupied component counts -- a component is "active" at iteration r if
# its posterior weight exceeds 1 / (2K) (matches the rule in
# examples/NP_error_test.R). Trace shows how many residual atoms the
# model is actually using.
occ_threshold <- 1 / (2 * hdp_K)
occ_rwd  <- rowSums(hdp$pi_rwd  > occ_threshold)
occ_rct <- rowSums(hdp$pi_rct > occ_threshold)

cat("\n", strrep("=", 70),
    "\n  HDP diagnostics (M2)\n",
    strrep("=", 70), "\n", sep = "")
cat(sprintf("  truncation K              : %d\n", hdp_K))
cat(sprintf("  top-level gamma           : %.3f  (95%% CrI %.3f, %.3f)\n",
            mean(hdp$gamma_top),
            quantile(hdp$gamma_top, .025),
            quantile(hdp$gamma_top, .975)))
cat(sprintf("  per-source mass M_OS      : %.3f  (95%% CrI %.3f, %.3f)\n",
            mean(hdp$mass_rwd),
            quantile(hdp$mass_rwd, .025),
            quantile(hdp$mass_rwd, .975)))
cat(sprintf("  per-source mass M_RCT     : %.3f  (95%% CrI %.3f, %.3f)\n",
            mean(hdp$mass_rct),
            quantile(hdp$mass_rct, .025),
            quantile(hdp$mass_rct, .975)))
cat(sprintf("  per-source mu_OS          : %+0.3f (95%% CrI %+0.3f, %+0.3f)\n",
            mean(hdp$mu_rwd),
            quantile(hdp$mu_rwd, .025),
            quantile(hdp$mu_rwd, .975)))
cat(sprintf("  per-source mu_RCT         : %+0.3f (95%% CrI %+0.3f, %+0.3f)\n",
            mean(hdp$mu_rct),
            quantile(hdp$mu_rct, .025),
            quantile(hdp$mu_rct, .975)))
cat(sprintf("  occupied K (mean)         : RWD = %.2f,  RCT = %.2f\n",
            mean(occ_rwd), mean(occ_rct)))
cat(sprintf("  sigma (log-time scale)    : %.3f  (95%% CrI %.3f, %.3f)\n",
            mean(sigma_resp),
            quantile(sigma_resp, .025),
            quantile(sigma_resp, .975)))

# Trace plot helper: param vector vs iteration with a 100-iter moving
# average to make the level easier to read.
plot_hdp_trace <- function(v, title, ylab = "value") {
  df <- data.frame(iter = seq_along(v), value = v)
  ggplot(df, aes(x = iter, y = value)) +
    geom_line(colour = "grey55", linewidth = 0.3) +
    geom_smooth(method = "loess", span = 0.2,
                se = FALSE, colour = "steelblue", linewidth = 0.6) +
    labs(x = "MCMC iteration (post burn-in)", y = ylab, title = title) +
    theme_panel()
}

p_hdp_gamma <- plot_hdp_trace(
  hdp$gamma_top, "HDP top-level concentration gamma",
  ylab = expression(gamma))
p_hdp_mass  <- {
  df <- rbind(
    data.frame(iter = seq_along(hdp$mass_rwd),
               value = hdp$mass_rwd, source = "RWD"),
    data.frame(iter = seq_along(hdp$mass_rct),
               value = hdp$mass_rct, source = "RCT"))
  ggplot(df, aes(x = iter, y = value, colour = source)) +
    geom_line(linewidth = 0.4, alpha = 0.6) +
    scale_colour_manual(values = c(RWD = "firebrick", RCT = "steelblue")) +
    labs(x = "MCMC iteration", y = expression(M[s]),
         colour = NULL, title = "Per-source concentration M_s") +
    theme_panel()
}
p_hdp_occ <- {
  df <- rbind(
    data.frame(iter = seq_along(occ_rwd),  value = occ_rwd,  source = "RWD"),
    data.frame(iter = seq_along(occ_rct), value = occ_rct, source = "RCT"))
  ggplot(df, aes(x = iter, y = value, colour = source)) +
    geom_line(linewidth = 0.4, alpha = 0.6) +
    scale_colour_manual(values = c(RWD = "firebrick", RCT = "steelblue")) +
    labs(x = "MCMC iteration",
         y = sprintf("occupied K (threshold = 1/(2K) = %.3f)",
                     occ_threshold),
         colour = NULL,
         title = sprintf("Occupied clusters per source (truncation K=%d)",
                         hdp_K)) +
    theme_panel()
}

# Posterior residual density per source on the response (log-time)
# scale. At MCMC iteration r the implied density of the residual is
#   f_s,r(e) = sum_k pi_{s,k,r} * N(e; theta_{s,k,r}, sigma_r).
# theta_{s,k,r} is the wrapper-rescaled atom location (response scale);
# sigma_r is fit$sigma * fit$meta$sigma_hat, also on the response
# scale. We thin the chain to ~200 draws, evaluate on a fixed grid,
# and summarise pointwise (posterior mean + 95% pointwise CrI).
hdp_resid_density <- function(loc_mat, pi_mat, sigma_v, grid) {
  R <- nrow(loc_mat)
  thin_idx <- as.integer(seq(1L, R, length.out = min(R, 200L)))
  M <- length(thin_idx)
  out <- matrix(0, M, length(grid))
  for (m in seq_len(M)) {
    r   <- thin_idx[m]
    pi  <- pi_mat[r, ]
    th  <- loc_mat[r, ]
    sg  <- sigma_v[r]
    # dnorm vectorised over grid; sum across active components.
    keep <- pi > 1e-8
    if (!any(keep)) next
    contribs <- outer(grid, th[keep], function(g, t) dnorm(g, t, sg))
    out[m, ] <- as.numeric(contribs %*% pi[keep])
  }
  data.frame(
    grid  = grid,
    mean  = colMeans(out),
    lo    = apply(out, 2, quantile, probs = 0.025),
    hi    = apply(out, 2, quantile, probs = 0.975)
  )
}

grid_eps <- seq(-3, 3, length.out = 200) * mean(hdp$sigma)
dens_rwd  <- hdp_resid_density(hdp$loc_rwd,  hdp$pi_rwd,  hdp$sigma, grid_eps)
dens_rct <- hdp_resid_density(hdp$loc_rct, hdp$pi_rct, hdp$sigma, grid_eps)
dens_df  <- rbind(cbind(dens_rwd,  source = "RWD"),
                  cbind(dens_rct, source = "RCT"))

# Gaussian-baseline reference: N(0, mean(sigma)^2).
ref_df <- data.frame(
  grid  = grid_eps,
  value = dnorm(grid_eps, 0, mean(hdp$sigma)))

p_hdp_dens <- ggplot(dens_df,
                     aes(x = grid, y = mean, colour = source, fill = source)) +
  geom_ribbon(aes(ymin = lo, ymax = hi), alpha = 0.18, colour = NA) +
  geom_line(linewidth = 0.7) +
  geom_line(data = ref_df, aes(x = grid, y = value),
            inherit.aes = FALSE,
            colour = "grey30", linetype = "dashed", linewidth = 0.5) +
  scale_colour_manual(values = c(RWD = "firebrick", RCT = "steelblue")) +
  scale_fill_manual(values = c(RWD = "firebrick", RCT = "steelblue")) +
  labs(x = "Residual (log-survival scale)",
       y = "Posterior density",
       colour = NULL, fill = NULL,
       title = "Implied per-source residual density (HDP)",
       subtitle = "Dashed grey = Gaussian baseline N(0, mean(sigma)^2)") +
  theme_panel()

# ---------------------------------------------------------------------
# 10. Stitch and export
# ---------------------------------------------------------------------

panel <- (p11 | p12 | p13) /
         (p21 | p22 | p23) /
         (p31 | p32 | p33) /
         (p41 | p42 | p43) /
         (p51 | p52 | p53) /
         (p61 | p62 | p63) /
         (p71 | p72 | p73) /
         p_proj /
         (p_hdp_gamma | p_hdp_mass | p_hdp_occ) /
         p_hdp_dens +
  plot_annotation(
    title    = sprintf(
      "ACTG175 vs ACTG175+MACS fusion (HDP) vs MACS only -- %s cohort",
      tag),
    subtitle = paste("M1 = RCT only (Gaussian),",
                     "M2 = RCT + MACS fusion (source_hdp residual),",
                     "M3 = MACS only (Gaussian)"))

out_pdf <- sprintf("data/analysis 0/fusion_actg175_macs_hdp_%s.pdf", tag)
ggsave(out_pdf, panel, width = 18, height = 36)
cat("\nSaved combined figure: ", out_pdf, "\n", sep = "")

# Console ATE summary
ate_M1 <- rowMeans(log_cate_samples(fit_M1)[, eval_idx_M1, drop = FALSE])
ate_M2 <- rowMeans(log_cate_samples(fit_M2)[, eval_idx_M2, drop = FALSE])
ate_M3 <- rowMeans(log_cate_samples(fit_M3)[, eval_idx_M3, drop = FALSE])
cat("\nATE on log-survival scale:\n")
cat(sprintf("  M1 (RCT only,    eval RCT) : %.4f  95%% CrI (%.4f, %.4f)\n",
            mean(ate_M1), quantile(ate_M1, .025), quantile(ate_M1, .975)))
cat(sprintf("  M2 (RCT + MACS,  eval RCT) : %.4f  95%% CrI (%.4f, %.4f)\n",
            mean(ate_M2), quantile(ate_M2, .025), quantile(ate_M2, .975)))
cat(sprintf("  M3 (MACS only,   eval MACS): %.4f  95%% CrI (%.4f, %.4f)\n",
            mean(ate_M3), quantile(ate_M3, .025), quantile(ate_M3, .975)))

list(fit_M1 = fit_M1, fit_M2 = fit_M2, fit_M3 = fit_M3,
     rct = rct, macs = macs, panel = panel, tag = tag)

}  # end run_analysis()

# ---------------------------------------------------------------------
# 11. Run both analyses (default cohort + trial-aligned cohort)
#     so the two versions can be compared side by side.
# ---------------------------------------------------------------------

res_default <- run_analysis(rct_default, macs_default, "default")
res_aligned <- run_analysis(rct_aligned, macs_aligned, "aligned")

invisible(list(default = res_default, aligned = res_aligned))
